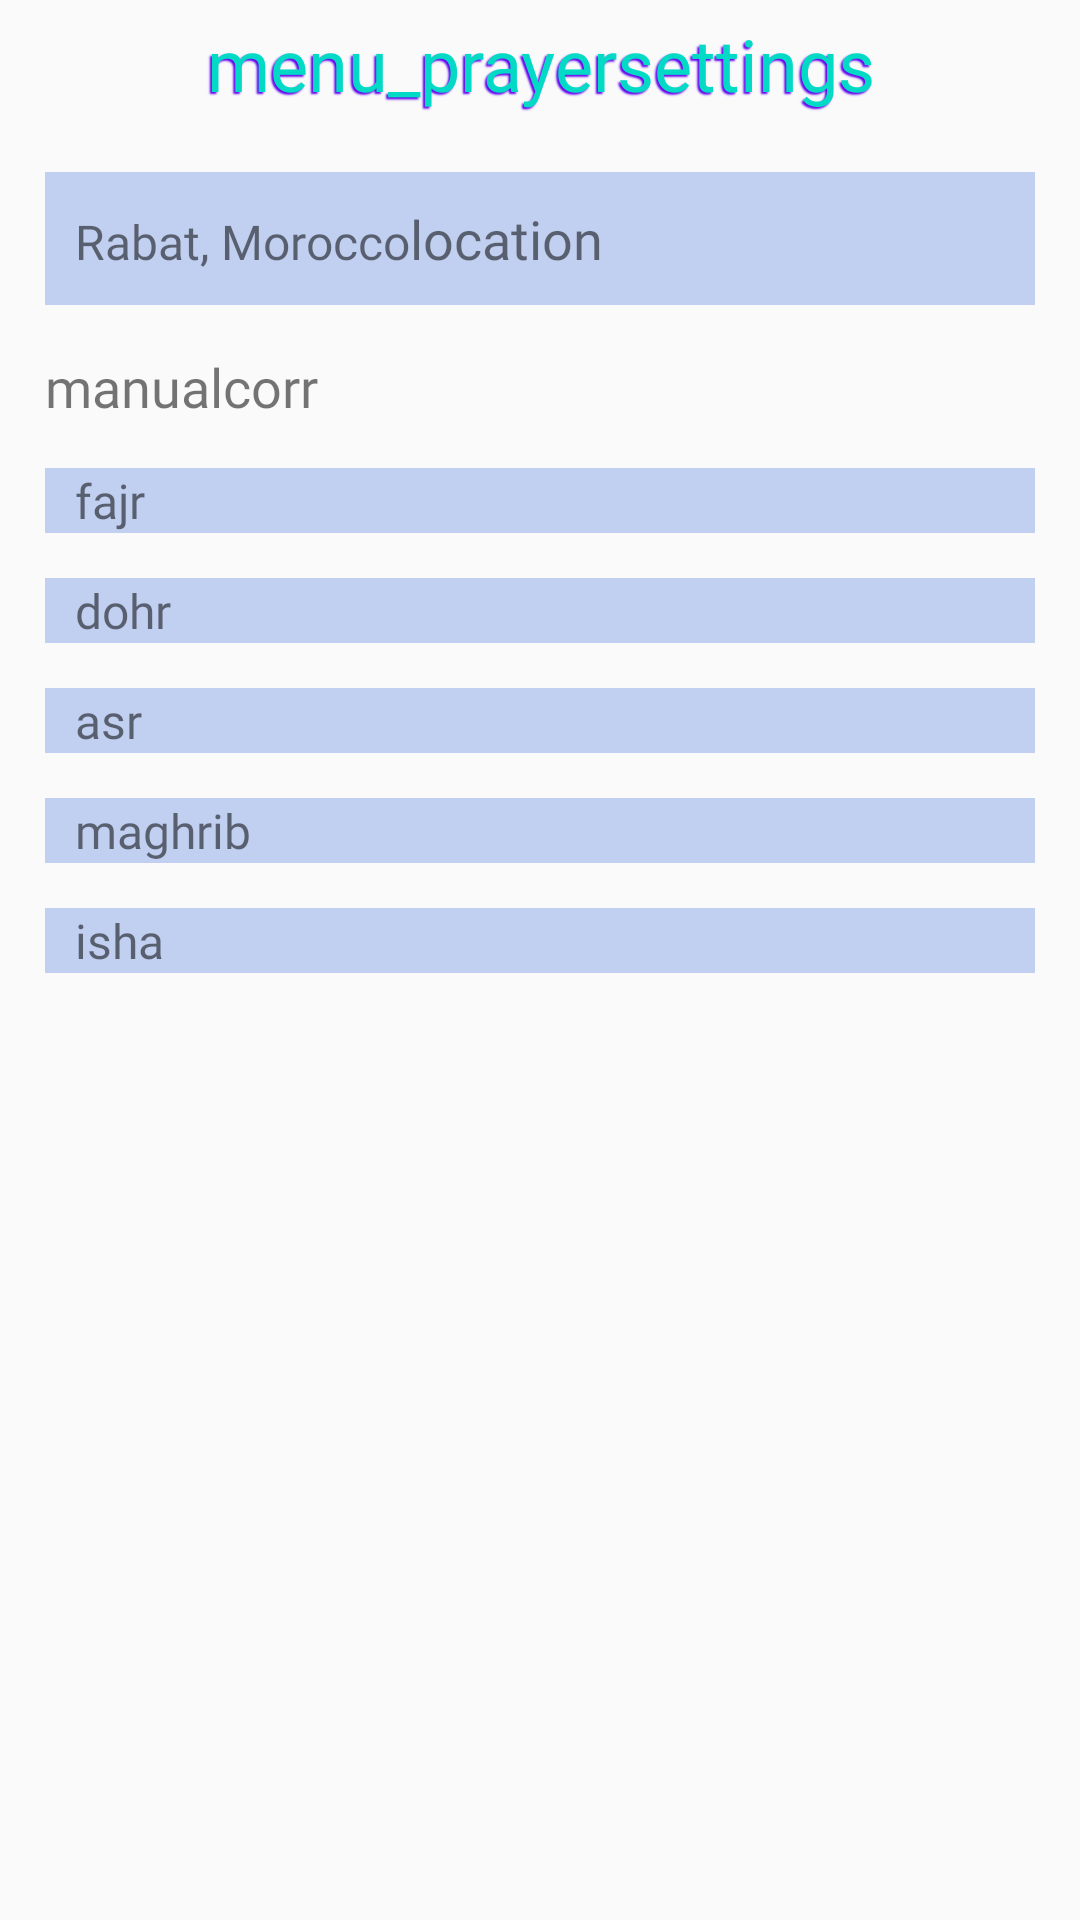

Here is an Android app screen rendered from its layout file. Give the layout XML and the strings, colors and styles it references.
<!-- AndroidManifest.xml: application theme AppTheme -->
<!-- res/layout/activity_salat_settings.xml -->
<?xml version="1.0" encoding="utf-8"?>
<LinearLayout xmlns:android="http://schemas.android.com/apk/res/android"
    xmlns:app="http://schemas.android.com/apk/res-auto"
    xmlns:tools="http://schemas.android.com/tools"
    android:layout_width="match_parent"
    android:layout_height="match_parent"
    android:orientation="vertical"
    tools:context="com.pyaraislam.islamicapp.SalatSettings">

    <TextView
        android:id="@+id/aboutustitle"
        android:layout_width="match_parent"
        android:layout_height="wrap_content"
        android:fontFamily="@font/changa_bold"
        android:text="menu_prayersettings"
        android:gravity="center"
        android:layout_margin="5dp"
        android:textColor="@color/colorAccent"
        android:shadowColor="@color/colorPrimary"
        android:shadowDx="-2"
        android:shadowDy="2"
        android:shadowRadius="1"
        android:textSize="24sp" />
    <ScrollView
        android:layout_width="match_parent"
        android:layout_height="wrap_content">
        <TableLayout
            android:layout_width="match_parent"
            android:layout_height="wrap_content"
            android:stretchColumns="1">
            <LinearLayout
                android:layout_width="match_parent"
                android:layout_height="wrap_content"
                android:layout_marginRight="15dp"
                android:layout_marginLeft="15dp"
                android:layout_marginTop="15dp"
                android:background="@color/lightblue"
                android:onClick="findLocation"
                android:padding="10dp">
                <TextView
                    android:id="@+id/displayCity"
                    android:layout_width="wrap_content"
                    android:layout_height="wrap_content"
                    android:fontFamily="@font/changa_light"
                    android:textSize="16sp"
                    android:text="Rabat, Morocco" />
                <TextView
                    android:layout_width="match_parent"
                    android:layout_height="wrap_content"
                    android:fontFamily="@font/changa_bold"
                    android:textSize="18sp"
                    android:text="location" />
            </LinearLayout>
            <TextView
                android:layout_width="match_parent"
                android:layout_height="wrap_content"
                android:fontFamily="@font/changa_bold"
                android:textSize="18sp"
                android:layout_marginRight="15dp"
                android:layout_marginLeft="15dp"
                android:layout_marginTop="15dp"
                android:text="manualcorr" />
            <LinearLayout
                android:layout_width="match_parent"
                android:layout_height="wrap_content"
                android:layout_marginRight="15dp"
                android:layout_marginLeft="15dp"
                android:layout_marginTop="15dp"
                android:onClick="setOffsetFajr"
                android:background="@color/lightblue">
                <TextView
                    android:id="@+id/fajrcorr"
                    android:layout_width="wrap_content"
                    android:layout_height="wrap_content"
                    android:fontFamily="@font/changa_light"
                    android:layout_marginStart="10dp"
                    android:textSize="16sp" />
                <TextView
                    android:layout_width="match_parent"
                    android:layout_height="wrap_content"
                    android:fontFamily="@font/changa_bold"
                    android:textSize="16sp"
                    android:layout_marginEnd="10dp"
                    android:text="fajr" />
            </LinearLayout>
            <LinearLayout
                android:layout_width="match_parent"
                android:layout_height="wrap_content"
                android:layout_marginRight="15dp"
                android:layout_marginLeft="15dp"
                android:layout_marginTop="15dp"
                android:onClick="setOffsetDhuhr"
                android:background="@color/lightblue">
                <TextView
                    android:id="@+id/duhurcorr"
                    android:layout_width="wrap_content"
                    android:layout_height="wrap_content"
                    android:fontFamily="@font/changa_light"
                    android:layout_marginStart="10dp"
                    android:textSize="16sp" />
                <TextView
                    android:layout_width="match_parent"
                    android:layout_height="wrap_content"
                    android:fontFamily="@font/changa_bold"
                    android:textSize="16sp"
                    android:layout_marginEnd="10dp"
                    android:text="dohr" />
            </LinearLayout>
            <LinearLayout
                android:layout_width="match_parent"
                android:layout_height="wrap_content"
                android:layout_marginRight="15dp"
                android:layout_marginLeft="15dp"
                android:layout_marginTop="15dp"
                android:onClick="setOffsetAsr"
                android:background="@color/lightblue">
                <TextView
                    android:id="@+id/asrcorr"
                    android:layout_width="wrap_content"
                    android:layout_height="wrap_content"
                    android:fontFamily="@font/changa_light"
                    android:layout_marginStart="10dp"
                    android:textSize="16sp" />
                <TextView
                    android:layout_width="match_parent"
                    android:layout_height="wrap_content"
                    android:fontFamily="@font/changa_bold"
                    android:textSize="16sp"
                    android:layout_marginEnd="10dp"
                    android:text="asr" />
            </LinearLayout>
            <LinearLayout
                android:layout_width="match_parent"
                android:layout_height="wrap_content"
                android:layout_marginRight="15dp"
                android:layout_marginLeft="15dp"
                android:layout_marginTop="15dp"
                android:onClick="setOffsetMaghrib"
                android:background="@color/lightblue">
                <TextView
                    android:id="@+id/maghrebcorr"
                    android:layout_width="wrap_content"
                    android:layout_height="wrap_content"
                    android:fontFamily="@font/changa_light"
                    android:layout_marginStart="10dp"
                    android:textSize="16sp" />
                <TextView
                    android:layout_width="match_parent"
                    android:layout_height="wrap_content"
                    android:fontFamily="@font/changa_bold"
                    android:textSize="16sp"
                    android:layout_marginEnd="10dp"
                    android:text="maghrib" />
            </LinearLayout>
            <LinearLayout
                android:layout_width="match_parent"
                android:layout_height="wrap_content"
                android:layout_marginRight="15dp"
                android:layout_marginLeft="15dp"
                android:layout_marginTop="15dp"
                android:onClick="setOffsetIsha"
                android:background="@color/lightblue">
                <TextView
                    android:id="@+id/ishacorr"
                    android:layout_width="wrap_content"
                    android:layout_height="wrap_content"
                    android:fontFamily="@font/changa_light"
                    android:layout_marginStart="10dp"
                    android:textSize="16sp" />
                <TextView
                    android:layout_width="match_parent"
                    android:layout_height="wrap_content"
                    android:fontFamily="@font/changa_bold"
                    android:textSize="16sp"
                    android:layout_marginEnd="10dp"
                    android:text="isha" />
            </LinearLayout>
        </TableLayout>
    </ScrollView>



</LinearLayout>
<!-- resources referenced by this layout -->
<resources>
  <color name="colorAccent">#03DAC5</color>
  <color name="colorPrimary">#6200EE</color>
  <color name="lightblue">#999cb3eb</color>
  <style name="AppTheme" parent="Theme.AppCompat.Light.NoActionBar">
          
          <item name="colorPrimary">#999cb3eb</item>
          <item name="colorPrimaryDark">@color/colorPrimaryDark</item>
          <item name="colorAccent">@color/colorAccent</item>
      </style>
  <color name="colorPrimaryDark">#3700B3</color>
</resources>
